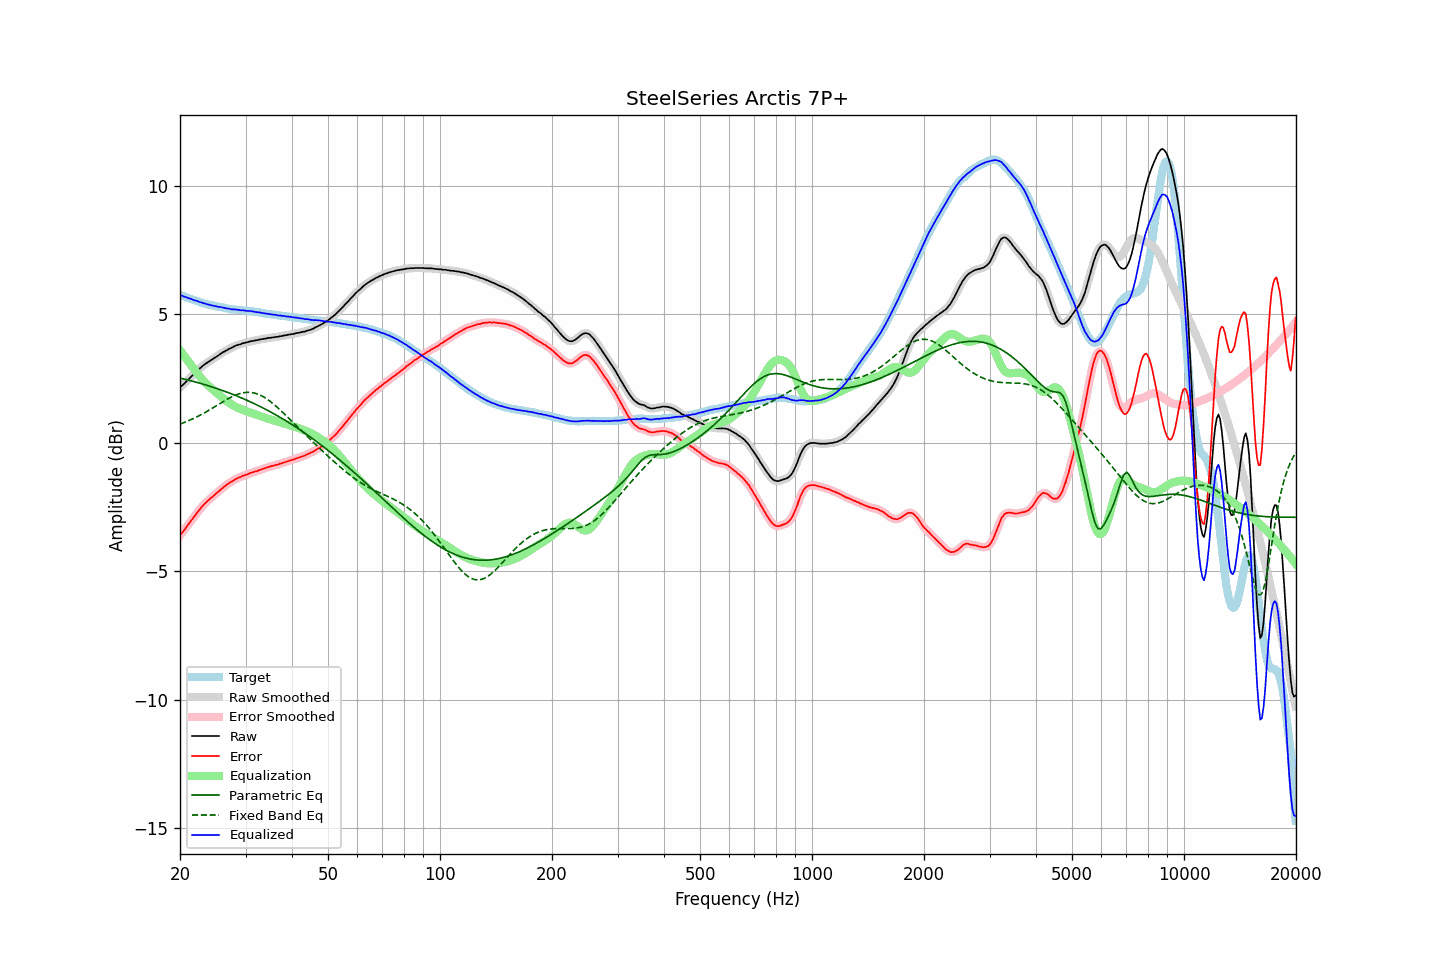

The file beside this chart, header and first rows:
frequency, raw, error, smoothed, error_smoothed, equalization, parametric_eq, fixed_band_eq, equalized_raw, equalized_smoothed, target
20.00, 2.16, -3.60, 2.16, -3.60, 3.61, 2.53, 0.73, 5.77, 5.77, 5.76
20.20, 2.22, -3.52, 2.22, -3.52, 3.52, 2.51, 0.76, 5.74, 5.74, 5.74
20.40, 2.27, -3.44, 2.27, -3.44, 3.44, 2.50, 0.78, 5.71, 5.71, 5.71
20.61, 2.33, -3.36, 2.33, -3.36, 3.35, 2.48, 0.80, 5.68, 5.69, 5.69
20.81, 2.40, -3.27, 2.39, -3.27, 3.27, 2.46, 0.83, 5.67, 5.66, 5.67
21.02, 2.45, -3.19, 2.46, -3.19, 3.19, 2.45, 0.86, 5.64, 5.64, 5.64
21.23, 2.52, -3.10, 2.52, -3.10, 3.10, 2.43, 0.88, 5.62, 5.62, 5.62
21.44, 2.58, -3.02, 2.58, -3.02, 3.02, 2.42, 0.91, 5.60, 5.60, 5.60
21.66, 2.64, -2.94, 2.64, -2.94, 2.94, 2.40, 0.94, 5.58, 5.58, 5.58
21.87, 2.70, -2.86, 2.70, -2.86, 2.85, 2.38, 0.97, 5.55, 5.56, 5.56
22.09, 2.77, -2.77, 2.77, -2.77, 2.77, 2.37, 1.00, 5.54, 5.54, 5.54
22.31, 2.83, -2.69, 2.83, -2.69, 2.69, 2.35, 1.03, 5.52, 5.52, 5.52
22.54, 2.88, -2.61, 2.88, -2.61, 2.61, 2.33, 1.06, 5.49, 5.49, 5.49
22.76, 2.94, -2.53, 2.94, -2.53, 2.53, 2.31, 1.10, 5.47, 5.47, 5.47
22.99, 2.99, -2.46, 2.99, -2.46, 2.46, 2.29, 1.13, 5.45, 5.45, 5.45
23.22, 3.04, -2.39, 3.04, -2.39, 2.39, 2.28, 1.17, 5.43, 5.43, 5.43
23.45, 3.09, -2.33, 3.09, -2.33, 2.33, 2.26, 1.20, 5.42, 5.42, 5.42
23.69, 3.13, -2.27, 3.13, -2.27, 2.27, 2.24, 1.24, 5.40, 5.40, 5.40
23.92, 3.17, -2.21, 3.17, -2.21, 2.21, 2.22, 1.27, 5.38, 5.38, 5.39
24.16, 3.21, -2.15, 3.21, -2.16, 2.16, 2.20, 1.31, 5.37, 5.37, 5.36
24.40, 3.25, -2.10, 3.25, -2.10, 2.10, 2.18, 1.35, 5.35, 5.35, 5.35
24.65, 3.29, -2.05, 3.29, -2.05, 2.05, 2.16, 1.39, 5.34, 5.34, 5.34
24.89, 3.33, -1.99, 3.33, -2.00, 1.99, 2.14, 1.42, 5.32, 5.32, 5.32
25.14, 3.37, -1.94, 3.37, -1.94, 1.94, 2.12, 1.46, 5.31, 5.31, 5.31
25.39, 3.41, -1.89, 3.41, -1.89, 1.89, 2.10, 1.50, 5.30, 5.30, 5.30
25.65, 3.46, -1.83, 3.46, -1.83, 1.83, 2.07, 1.54, 5.29, 5.29, 5.29
25.91, 3.50, -1.78, 3.50, -1.78, 1.78, 2.05, 1.58, 5.28, 5.28, 5.28
26.16, 3.54, -1.73, 3.54, -1.73, 1.73, 2.03, 1.61, 5.27, 5.27, 5.27
26.43, 3.57, -1.68, 3.57, -1.68, 1.68, 2.01, 1.65, 5.25, 5.25, 5.25
26.69, 3.61, -1.63, 3.61, -1.63, 1.63, 1.98, 1.69, 5.24, 5.24, 5.24
26.96, 3.64, -1.59, 3.64, -1.58, 1.59, 1.96, 1.72, 5.23, 5.23, 5.23
27.23, 3.68, -1.54, 3.67, -1.54, 1.54, 1.94, 1.75, 5.22, 5.22, 5.22
27.50, 3.70, -1.51, 3.70, -1.51, 1.50, 1.91, 1.79, 5.20, 5.21, 5.21
27.77, 3.73, -1.47, 3.73, -1.47, 1.47, 1.89, 1.82, 5.20, 5.20, 5.20
28.05, 3.77, -1.42, 3.76, -1.43, 1.43, 1.86, 1.85, 5.20, 5.19, 5.19
28.33, 3.79, -1.39, 3.79, -1.39, 1.40, 1.84, 1.87, 5.19, 5.19, 5.18
28.62, 3.82, -1.36, 3.81, -1.37, 1.37, 1.81, 1.90, 5.19, 5.18, 5.18
28.90, 3.83, -1.34, 3.83, -1.34, 1.34, 1.79, 1.92, 5.17, 5.17, 5.17
29.19, 3.85, -1.32, 3.85, -1.31, 1.31, 1.76, 1.93, 5.16, 5.17, 5.17
29.48, 3.88, -1.28, 3.87, -1.29, 1.29, 1.73, 1.95, 5.17, 5.16, 5.16
29.78, 3.89, -1.27, 3.89, -1.26, 1.26, 1.71, 1.96, 5.15, 5.15, 5.16
30.08, 3.91, -1.24, 3.91, -1.24, 1.24, 1.68, 1.97, 5.15, 5.15, 5.15
30.38, 3.92, -1.23, 3.92, -1.22, 1.22, 1.65, 1.97, 5.14, 5.14, 5.15
30.68, 3.94, -1.19, 3.94, -1.19, 1.19, 1.62, 1.97, 5.13, 5.14, 5.13
30.99, 3.96, -1.16, 3.96, -1.17, 1.17, 1.59, 1.97, 5.13, 5.13, 5.12
31.30, 3.97, -1.15, 3.97, -1.15, 1.15, 1.56, 1.96, 5.12, 5.12, 5.12
31.61, 3.98, -1.13, 3.98, -1.13, 1.13, 1.53, 1.95, 5.11, 5.11, 5.11
31.93, 3.99, -1.11, 3.99, -1.11, 1.11, 1.50, 1.93, 5.10, 5.10, 5.10
32.24, 4.00, -1.10, 4.00, -1.09, 1.09, 1.47, 1.91, 5.09, 5.09, 5.10
32.57, 4.02, -1.07, 4.02, -1.07, 1.07, 1.44, 1.89, 5.09, 5.08, 5.09
32.89, 4.03, -1.04, 4.03, -1.04, 1.04, 1.41, 1.86, 5.07, 5.07, 5.07
33.22, 4.04, -1.02, 4.04, -1.02, 1.02, 1.38, 1.83, 5.06, 5.06, 5.06
33.55, 4.05, -1.00, 4.05, -1.00, 1.00, 1.35, 1.79, 5.05, 5.05, 5.05
33.89, 4.06, -0.98, 4.06, -0.98, 0.98, 1.32, 1.75, 5.04, 5.04, 5.04
34.23, 4.07, -0.96, 4.07, -0.96, 0.96, 1.28, 1.71, 5.03, 5.03, 5.03
34.57, 4.09, -0.93, 4.08, -0.94, 0.94, 1.25, 1.67, 5.03, 5.02, 5.02
34.92, 4.09, -0.92, 4.09, -0.92, 0.92, 1.22, 1.62, 5.01, 5.01, 5.01
35.27, 4.10, -0.90, 4.10, -0.90, 0.90, 1.18, 1.57, 5.00, 5.00, 5.00
35.62, 4.11, -0.89, 4.11, -0.89, 0.89, 1.15, 1.52, 5.00, 5.00, 5.00
35.97, 4.12, -0.87, 4.12, -0.87, 0.87, 1.11, 1.47, 4.99, 4.99, 4.99
... 635 more rows
